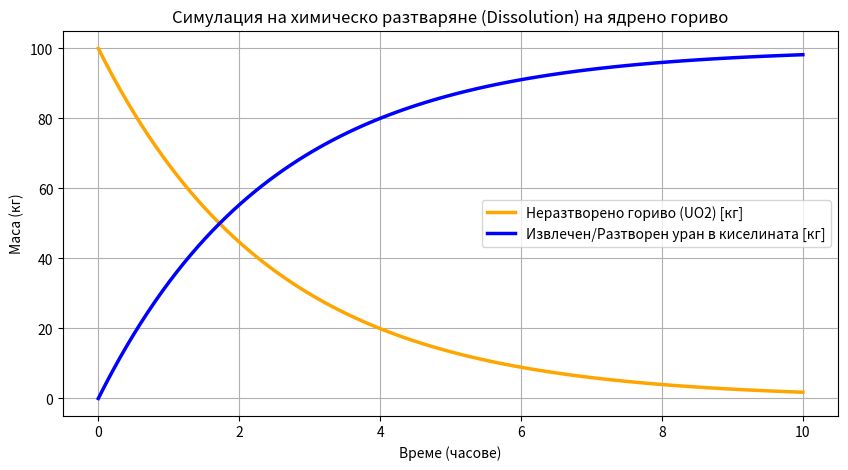

Source code (Python):
import numpy as np
import matplotlib.pyplot as plt

def simulate_fuel_dissolution(initial_mass_kg, acid_concentration_molar, temperature_celsius, total_time_hours):
    """
    Симулира разтварянето (dissolution) на отработено ядрено гориво (UO2) 
    в зависимост от температурата и времето.
    """
    # Времеви стъпки (в часове)
    time_steps = np.linspace(0, total_time_hours, 100)
    
    # Коефициент на реакцията, зависим от температурата (Arrhenius-like логика)
    # По-висока температура -> по-бързо разтваряне
    temp_factor = np.exp((temperature_celsius - 25) / 50) 
    
    # Скорост на разтваряне, зависима от концентрацията на киселината
    dissolution_rate = 0.05 * acid_concentration_molar * temp_factor
    
    # Симулация на оставащата маса на урановия оксид
    # Използваме експоненциален спад за процеса на разтваряне
    remaining_mass = initial_mass_kg * np.exp(-dissolution_rate * time_steps)
    
    # Образуване на разтворени актиниди и отпадъци в разтвора
    dissolved_uranium = initial_mass_kg - remaining_mass
    
    return time_steps, remaining_mass, dissolved_uranium

# Параметри за симулацията
initial_mass = 100.0  # кг отработено гориво в тестовата камера
acid_molarity = 4.0   # мол/л азотна киселина
temp = 60.0           # градуса по Целзий в пиро/химичния съд
hours = 10.0          # общо време на процеса

# Изпълнение на симулацията
time, mass_left, uranium_solution = simulate_fuel_dissolution(initial_mass, acid_molarity, temp, hours)

# Визуализация на резултатите (графика за журито)
plt.figure(figsize=(10, 5))
plt.plot(time, mass_left, label='Неразтворено гориво (UO2) [кг]', color='orange', linewidth=2.5)
plt.plot(time, uranium_solution, label='Извлечен/Разтворен уран в киселината [кг]', color='blue', linewidth=2.5)
plt.title('Симулация на химическо разтваряне (Dissolution) на ядрено гориво')
plt.xlabel('Време (часове)')
plt.ylabel('Маса (кг)')
plt.grid(True)
plt.legend()
plt.show()
